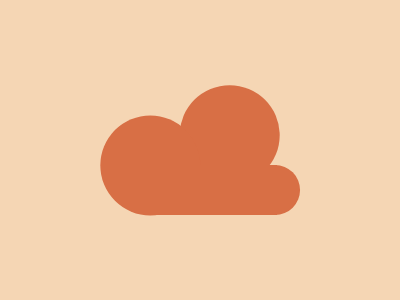

Give the HTML and CSS whose rendering is this image.

<p c><p>
<style>
  p{
    position:fixed;
    margin:157 140;
    width:129;
    height:50;
    color:D86F45;
    background:#D86F45
  }
  [c]{
    width:50;
    height:50;
    border-radius:50%;
    box-shadow:-24q -26q 0 25px,
               60q -58q 0 25px,
               108q 0,
               0 0 0 3in#f5d6b4;
  }
</style>